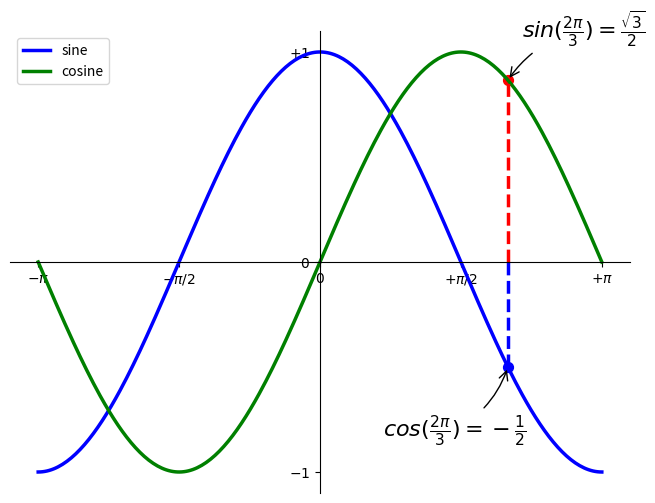

Source code (Python):
#!/usr/bin/env python
# -*- coding: utf-8 -*-

import numpy as np
import matplotlib.pyplot as plt
from matplotlib.backends.backend_pdf import PdfPages
pp = PdfPages('custom.pdf')
print("Setup Complete")

# Create a figure of size 8x6 inches, 80 dots per inch
plt.figure(figsize=(8, 6), dpi=80)
# Create a new subplot from a grid of 1x1
plt.subplot(1, 1, 1)
X = np.linspace(-np.pi, np.pi, 256)
C, S = np.cos(X), np.sin(X)
plt.plot(X, C, color="blue", linewidth=2.5, linestyle="-",label="sine")
plt.plot(X, S, color="green", linewidth=2.5, linestyle="-",label="cosine")
plt.legend(loc='upper left')
# Set x limits
plt.xlim(X.min() * 1.1, X.max() * 1.1)
# Set x ticks
plt.xticks([-np.pi, -np.pi/2, 0, np.pi/2, np.pi],
[r'$-\pi$', r'$-\pi/2$', r'$0$', r'$+\pi/2$', r'$+\pi$'])
# Set y limits
plt.ylim(C.min() * 1.1, C.max() * 1.1)
# Set y ticks
plt.yticks([-1, 0, +1],
[r'$-1$', r'$0$', r'$+1$'])
# move spine
# gca stands for 'get current axis'
ax = plt.gca()
ax.spines['right'].set_color('none')
ax.spines['top'].set_color('none')
ax.xaxis.set_ticks_position('bottom')
ax.spines['bottom'].set_position(('data',0))
ax.yaxis.set_ticks_position('left')
ax.spines['left'].set_position(('data',0))

#Annotate
t = 2 * np.pi / 3
plt.plot([t, t], [0, np.cos(t)], color='blue', linewidth=2.5, linestyle="--")
plt.scatter([t, ], [np.cos(t), ], 50, color='blue')
plt.annotate(r'$cos(\frac{2\pi}{3} )=-\frac{1} {2} $',
xy=(t, np.cos(t)), xycoords='data',
xytext=(-90, -50), textcoords='offset points', fontsize=16,
arrowprops=dict(arrowstyle="->", connectionstyle="arc3,rad=.2"))
plt.plot([t, t],[0, np.sin(t)], color='red', linewidth=2.5, linestyle="--")
plt.scatter([t, ],[np.sin(t), ], 50, color='red')
plt.annotate(r'$sin(\frac{2\pi}{3} )=\frac{\sqrt{3} }{2} $',
xy=(t, np.sin(t)), xycoords='data',
xytext=(+10, +30), textcoords='offset points', fontsize=16,
arrowprops=dict(arrowstyle="->", connectionstyle="arc3,rad=.2"))
# Save figure using 72 dots per inch
plt.savefig("custom.png", dpi=72)
# Show result on screen
plt.show()
pp.savefig()
pp.close()
